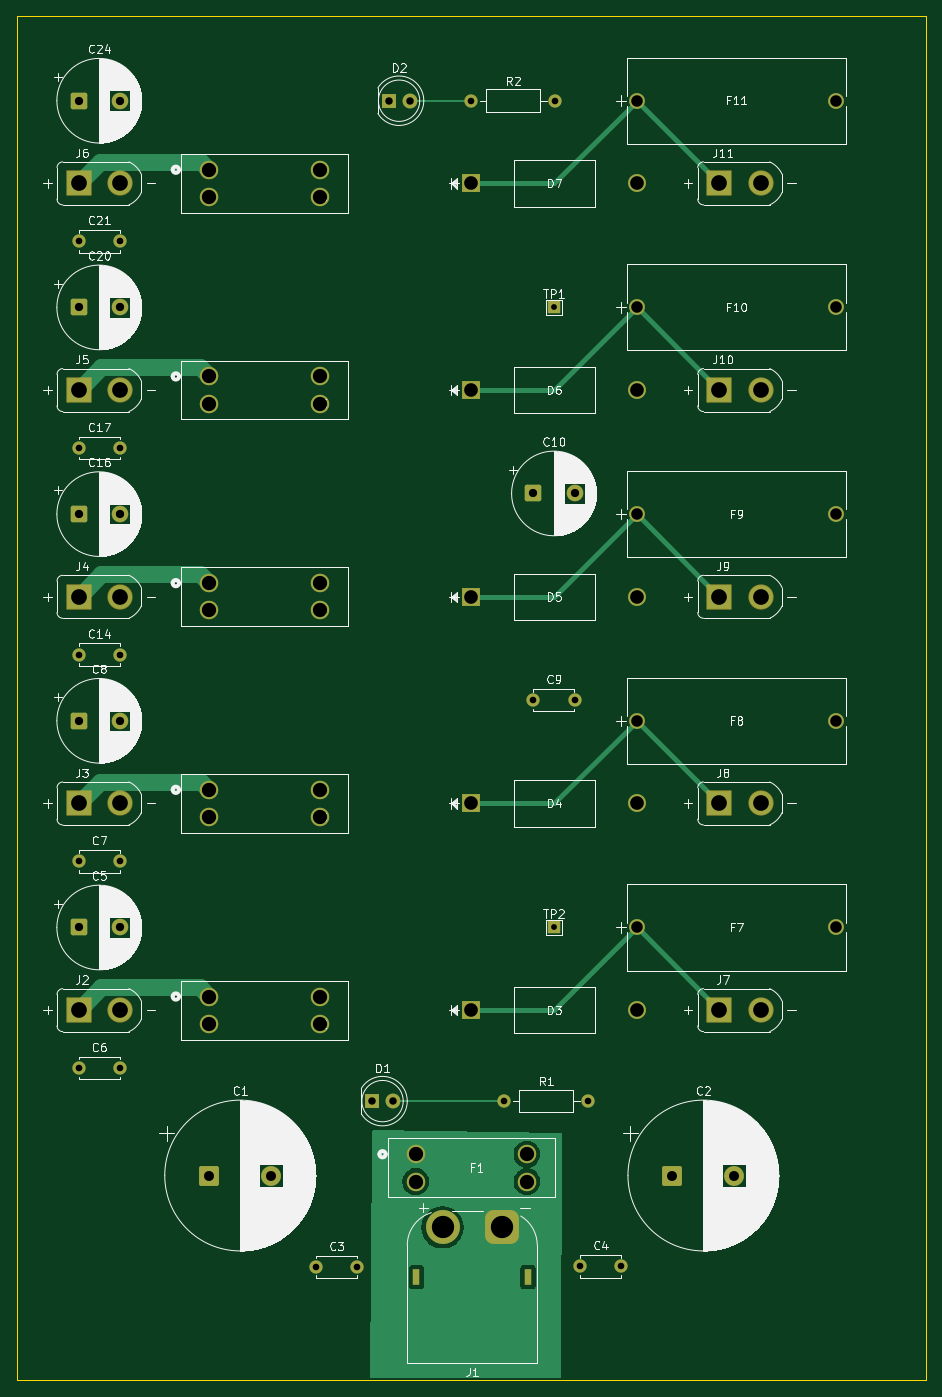
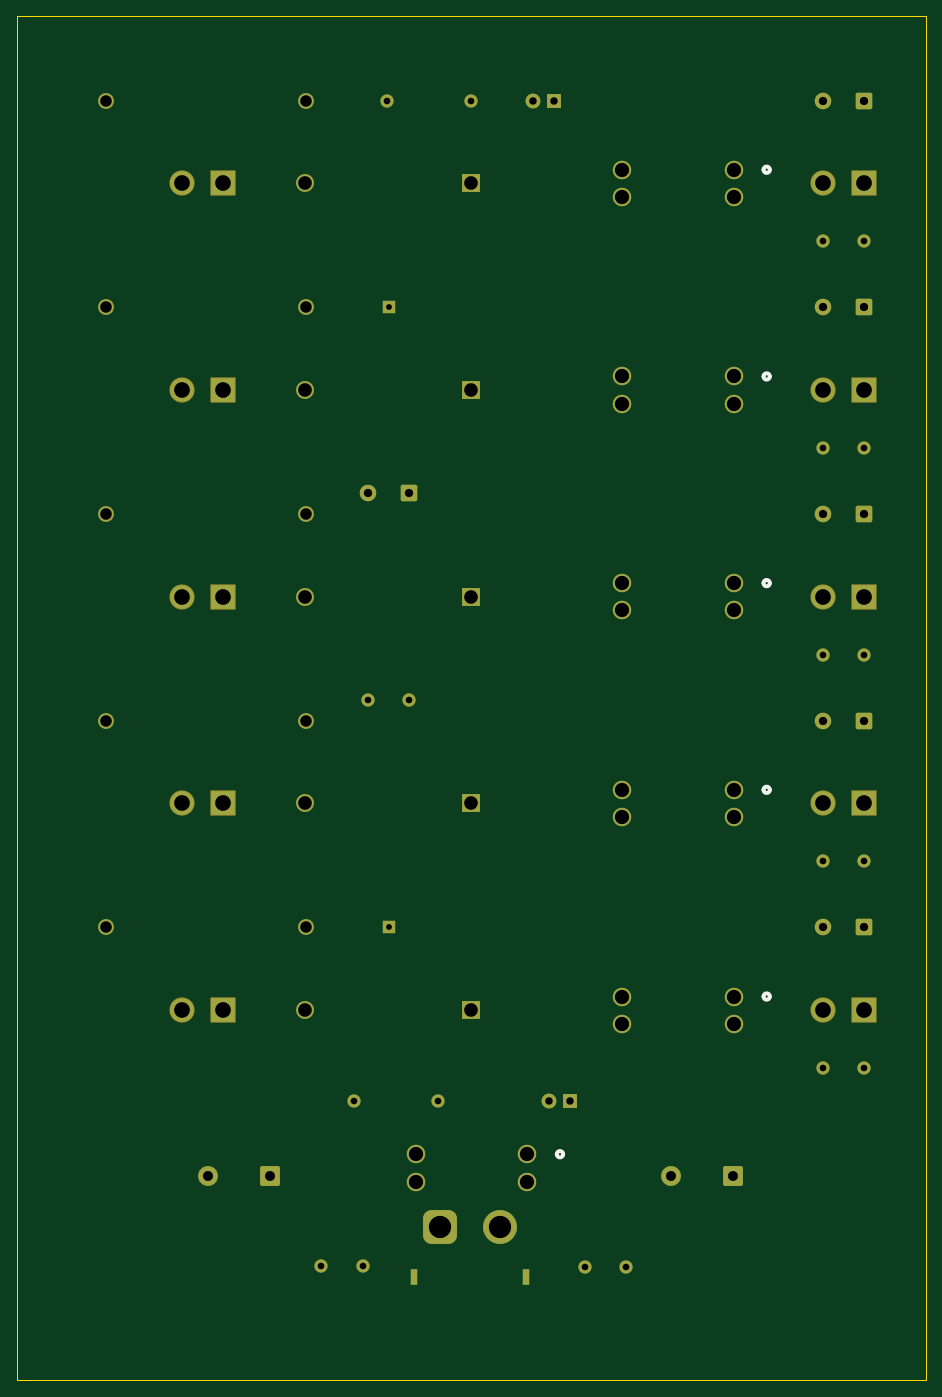
Circuit board: 11 layer files. Board 110.0 x 165.0 mm.
- bottom_copper: robot_arm_power_distribution_board-B_Cu.gbr (8993 bytes)
- bottom_mask: robot_arm_power_distribution_board-B_Mask.gbr (5679 bytes)
- bottom_silk: robot_arm_power_distribution_board-B_Silkscreen.gbr (1458 bytes)
- outline: robot_arm_power_distribution_board-Edge_Cuts.gbr (633 bytes)
- top_copper: robot_arm_power_distribution_board-F_Cu.gbr (20598 bytes)
- top_mask: robot_arm_power_distribution_board-F_Mask.gbr (5679 bytes)
- top_silk: robot_arm_power_distribution_board-F_Silkscreen.gbr (164431 bytes)
- inner_copper: robot_arm_power_distribution_board-In1_Cu.gbr (135223 bytes)
- inner_copper: robot_arm_power_distribution_board-In2_Cu.gbr (117080 bytes)
- drill: robot_arm_power_distribution_board-NPTH.drl (264 bytes)
- drill: robot_arm_power_distribution_board-PTH.drl (2563 bytes)

=== bottom_copper: robot_arm_power_distribution_board-B_Cu.gbr (8993 bytes, source omitted) ===
=== bottom_mask: robot_arm_power_distribution_board-B_Mask.gbr (5679 bytes, source omitted) ===
=== bottom_silk: robot_arm_power_distribution_board-B_Silkscreen.gbr ===
%TF.GenerationSoftware,KiCad,Pcbnew,10.0.1*%
%TF.CreationDate,2026-06-19T00:36:27+09:00*%
%TF.ProjectId,robot_arm_power_distribution_board,726f626f-745f-4617-926d-5f706f776572,rev?*%
%TF.SameCoordinates,Original*%
%TF.FileFunction,Legend,Bot*%
%TF.FilePolarity,Positive*%
%FSLAX46Y46*%
G04 Gerber Fmt 4.6, Leading zero omitted, Abs format (unit mm)*
G04 Created by KiCad (PCBNEW 10.0.1) date 2026-06-19 00:36:27*
%MOMM*%
%LPD*%
G01*
G04 APERTURE LIST*
%ADD10C,0.508000*%
G04 APERTURE END LIST*
%TO.C,F6*%
D10*
X64649500Y-33349000D02*
G75*
G02*
X63887500Y-33349000I-381000J0D01*
G01*
X63887500Y-33349000D02*
G75*
G02*
X64649500Y-33349000I381000J0D01*
G01*
%TO.C,F3*%
X64649500Y-108349000D02*
G75*
G02*
X63887500Y-108349000I-381000J0D01*
G01*
X63887500Y-108349000D02*
G75*
G02*
X64649500Y-108349000I381000J0D01*
G01*
%TO.C,F1*%
X89649500Y-152424000D02*
G75*
G02*
X88887500Y-152424000I-381000J0D01*
G01*
X88887500Y-152424000D02*
G75*
G02*
X89649500Y-152424000I381000J0D01*
G01*
%TO.C,F4*%
X64649500Y-83349000D02*
G75*
G02*
X63887500Y-83349000I-381000J0D01*
G01*
X63887500Y-83349000D02*
G75*
G02*
X64649500Y-83349000I381000J0D01*
G01*
%TO.C,F5*%
X64649500Y-58349000D02*
G75*
G02*
X63887500Y-58349000I-381000J0D01*
G01*
X63887500Y-58349000D02*
G75*
G02*
X64649500Y-58349000I381000J0D01*
G01*
%TO.C,F2*%
X64649500Y-133349000D02*
G75*
G02*
X63887500Y-133349000I-381000J0D01*
G01*
X63887500Y-133349000D02*
G75*
G02*
X64649500Y-133349000I381000J0D01*
G01*
%TD*%
M02*

=== outline: robot_arm_power_distribution_board-Edge_Cuts.gbr ===
%TF.GenerationSoftware,KiCad,Pcbnew,10.0.1*%
%TF.CreationDate,2026-06-19T00:36:28+09:00*%
%TF.ProjectId,robot_arm_power_distribution_board,726f626f-745f-4617-926d-5f706f776572,rev?*%
%TF.SameCoordinates,Original*%
%TF.FileFunction,Profile,NP*%
%FSLAX46Y46*%
G04 Gerber Fmt 4.6, Leading zero omitted, Abs format (unit mm)*
G04 Created by KiCad (PCBNEW 10.0.1) date 2026-06-19 00:36:28*
%MOMM*%
%LPD*%
G01*
G04 APERTURE LIST*
%TA.AperFunction,Profile*%
%ADD10C,0.100000*%
%TD*%
G04 APERTURE END LIST*
D10*
X45000000Y-14785000D02*
X155000000Y-14785000D01*
X155000000Y-179785000D01*
X45000000Y-179785000D01*
X45000000Y-14785000D01*
M02*

=== top_copper: robot_arm_power_distribution_board-F_Cu.gbr (20598 bytes, source omitted) ===
=== top_mask: robot_arm_power_distribution_board-F_Mask.gbr ===
%TF.GenerationSoftware,KiCad,Pcbnew,10.0.1*%
%TF.CreationDate,2026-06-19T00:36:28+09:00*%
%TF.ProjectId,robot_arm_power_distribution_board,726f626f-745f-4617-926d-5f706f776572,rev?*%
%TF.SameCoordinates,Original*%
%TF.FileFunction,Soldermask,Top*%
%TF.FilePolarity,Negative*%
%FSLAX46Y46*%
G04 Gerber Fmt 4.6, Leading zero omitted, Abs format (unit mm)*
G04 Created by KiCad (PCBNEW 10.0.1) date 2026-06-19 00:36:28*
%MOMM*%
%LPD*%
G01*
G04 APERTURE LIST*
G04 Aperture macros list*
%AMRoundRect*
0 Rectangle with rounded corners*
0 $1 Rounding radius*
0 $2 $3 $4 $5 $6 $7 $8 $9 X,Y pos of 4 corners*
0 Add a 4 corners polygon primitive as box body*
4,1,4,$2,$3,$4,$5,$6,$7,$8,$9,$2,$3,0*
0 Add four circle primitives for the rounded corners*
1,1,$1+$1,$2,$3*
1,1,$1+$1,$4,$5*
1,1,$1+$1,$6,$7*
1,1,$1+$1,$8,$9*
0 Add four rect primitives between the rounded corners*
20,1,$1+$1,$2,$3,$4,$5,0*
20,1,$1+$1,$4,$5,$6,$7,0*
20,1,$1+$1,$6,$7,$8,$9,0*
20,1,$1+$1,$8,$9,$2,$3,0*%
G04 Aperture macros list end*
%ADD10R,2.159000X2.159000*%
%ADD11C,2.159000*%
%ADD12C,1.905000*%
%ADD13C,1.600000*%
%ADD14RoundRect,0.102000X-1.425000X-1.425000X1.425000X-1.425000X1.425000X1.425000X-1.425000X1.425000X0*%
%ADD15C,3.054000*%
%ADD16C,2.235200*%
%ADD17RoundRect,0.250000X-0.750000X-0.750000X0.750000X-0.750000X0.750000X0.750000X-0.750000X0.750000X0*%
%ADD18C,2.000000*%
%ADD19R,1.500000X1.500000*%
%ADD20R,1.800000X1.800000*%
%ADD21C,1.800000*%
%ADD22RoundRect,0.250001X-0.949999X-0.949999X0.949999X-0.949999X0.949999X0.949999X-0.949999X0.949999X0*%
%ADD23C,2.400000*%
%ADD24R,0.900000X2.000000*%
%ADD25RoundRect,1.025000X1.025000X1.025000X-1.025000X1.025000X-1.025000X-1.025000X1.025000X-1.025000X0*%
%ADD26C,4.100000*%
G04 APERTURE END LIST*
D10*
%TO.C,D5*%
X100000000Y-85000000D03*
D11*
X120066000Y-85000000D03*
%TD*%
D12*
%TO.C,F7*%
X120000000Y-125000000D03*
X144130000Y-125000000D03*
%TD*%
D10*
%TO.C,D6*%
X100000000Y-60000000D03*
D11*
X120066000Y-60000000D03*
%TD*%
D13*
%TO.C,C17*%
X52500000Y-67000000D03*
X57500000Y-67000000D03*
%TD*%
D12*
%TO.C,F10*%
X120000000Y-50000000D03*
X144130000Y-50000000D03*
%TD*%
D14*
%TO.C,J5*%
X52500000Y-60000000D03*
D15*
X57500000Y-60000000D03*
%TD*%
D13*
%TO.C,C7*%
X52500000Y-117000000D03*
X57500000Y-117000000D03*
%TD*%
%TO.C,C9*%
X107500000Y-97500000D03*
X112500000Y-97500000D03*
%TD*%
D14*
%TO.C,J3*%
X52500000Y-110000000D03*
D15*
X57500000Y-110000000D03*
%TD*%
D16*
%TO.C,F6*%
X68269000Y-33349000D03*
X68269000Y-36651000D03*
X81731000Y-33349000D03*
X81731000Y-36651000D03*
%TD*%
D17*
%TO.C,C20*%
X52500000Y-50000000D03*
D18*
X57500000Y-50000000D03*
%TD*%
D16*
%TO.C,F3*%
X68269000Y-108349000D03*
X68269000Y-111651000D03*
X81731000Y-108349000D03*
X81731000Y-111651000D03*
%TD*%
%TO.C,F1*%
X93269000Y-152424000D03*
X93269000Y-155726000D03*
X106731000Y-152424000D03*
X106731000Y-155726000D03*
%TD*%
D17*
%TO.C,C24*%
X52500000Y-25000000D03*
D18*
X57500000Y-25000000D03*
%TD*%
D16*
%TO.C,F4*%
X68269000Y-83349000D03*
X68269000Y-86651000D03*
X81731000Y-83349000D03*
X81731000Y-86651000D03*
%TD*%
D14*
%TO.C,J6*%
X52500000Y-35000000D03*
D15*
X57500000Y-35000000D03*
%TD*%
D13*
%TO.C,R2*%
X100000000Y-25000000D03*
X110160000Y-25000000D03*
%TD*%
D12*
%TO.C,F11*%
X120000000Y-25000000D03*
X144130000Y-25000000D03*
%TD*%
D19*
%TO.C,TP2*%
X110000000Y-125000000D03*
%TD*%
D12*
%TO.C,F9*%
X120000000Y-75000000D03*
X144130000Y-75000000D03*
%TD*%
D14*
%TO.C,J4*%
X52500000Y-85000000D03*
D15*
X57500000Y-85000000D03*
%TD*%
D16*
%TO.C,F5*%
X68269000Y-58349000D03*
X68269000Y-61651000D03*
X81731000Y-58349000D03*
X81731000Y-61651000D03*
%TD*%
D17*
%TO.C,C10*%
X107500000Y-72500000D03*
D18*
X112500000Y-72500000D03*
%TD*%
D14*
%TO.C,J2*%
X52500000Y-135000000D03*
D15*
X57500000Y-135000000D03*
%TD*%
D14*
%TO.C,J11*%
X130000000Y-35000000D03*
D15*
X135000000Y-35000000D03*
%TD*%
D13*
%TO.C,C4*%
X113150000Y-165975000D03*
X118150000Y-165975000D03*
%TD*%
D17*
%TO.C,C16*%
X52500000Y-75000000D03*
D18*
X57500000Y-75000000D03*
%TD*%
D17*
%TO.C,C5*%
X52500000Y-125000000D03*
D18*
X57500000Y-125000000D03*
%TD*%
D20*
%TO.C,D1*%
X88000000Y-146000000D03*
D21*
X90540000Y-146000000D03*
%TD*%
D14*
%TO.C,J10*%
X130000000Y-60000000D03*
D15*
X135000000Y-60000000D03*
%TD*%
D19*
%TO.C,TP1*%
X110000000Y-50000000D03*
%TD*%
D14*
%TO.C,J8*%
X130000000Y-110000000D03*
D15*
X135000000Y-110000000D03*
%TD*%
D14*
%TO.C,J9*%
X130000000Y-85000000D03*
D15*
X135000000Y-85000000D03*
%TD*%
D22*
%TO.C,C1*%
X68300000Y-155000000D03*
D23*
X75800000Y-155000000D03*
%TD*%
D14*
%TO.C,J7*%
X130000000Y-135000000D03*
D15*
X135000000Y-135000000D03*
%TD*%
D10*
%TO.C,D7*%
X100000000Y-35000000D03*
D11*
X120066000Y-35000000D03*
%TD*%
D20*
%TO.C,D2*%
X90000000Y-25000000D03*
D21*
X92540000Y-25000000D03*
%TD*%
D13*
%TO.C,C3*%
X81225000Y-166050000D03*
X86225000Y-166050000D03*
%TD*%
D16*
%TO.C,F2*%
X68269000Y-133349000D03*
X68269000Y-136651000D03*
X81731000Y-133349000D03*
X81731000Y-136651000D03*
%TD*%
D12*
%TO.C,F8*%
X120000000Y-100000000D03*
X144130000Y-100000000D03*
%TD*%
D13*
%TO.C,C6*%
X52500000Y-142000000D03*
X57500000Y-142000000D03*
%TD*%
%TO.C,C21*%
X52500000Y-42000000D03*
X57500000Y-42000000D03*
%TD*%
%TO.C,C14*%
X52500000Y-92000000D03*
X57500000Y-92000000D03*
%TD*%
D10*
%TO.C,D4*%
X100000000Y-110000000D03*
D11*
X120066000Y-110000000D03*
%TD*%
D13*
%TO.C,R1*%
X104000000Y-146000000D03*
X114160000Y-146000000D03*
%TD*%
D24*
%TO.C,J1*%
X106875000Y-167275000D03*
X93375000Y-167275000D03*
D25*
X103725000Y-161275000D03*
D26*
X96525000Y-161275000D03*
%TD*%
D10*
%TO.C,D3*%
X100000000Y-135000000D03*
D11*
X120066000Y-135000000D03*
%TD*%
D22*
%TO.C,C2*%
X124325000Y-155000000D03*
D23*
X131825000Y-155000000D03*
%TD*%
D17*
%TO.C,C8*%
X52500000Y-100000000D03*
D18*
X57500000Y-100000000D03*
%TD*%
M02*

=== top_silk: robot_arm_power_distribution_board-F_Silkscreen.gbr (164431 bytes, source omitted) ===
=== inner_copper: robot_arm_power_distribution_board-In1_Cu.gbr (135223 bytes, source omitted) ===
=== inner_copper: robot_arm_power_distribution_board-In2_Cu.gbr (117080 bytes, source omitted) ===
=== drill: robot_arm_power_distribution_board-NPTH.drl ===
M48
; DRILL file KiCad 10.0.1 date 2026-06-19T00:36:41
; FORMAT={-:-/ absolute / metric / decimal}
; #@! TF.CreationDate,2026-06-19T00:36:41+09:00
; #@! TF.GenerationSoftware,Kicad,Pcbnew,10.0.1
; #@! TF.FileFunction,NonPlated,1,4,NPTH
FMAT,2
METRIC
%
G90
G05
M30

=== drill: robot_arm_power_distribution_board-PTH.drl ===
M48
; DRILL file KiCad 10.0.1 date 2026-06-19T00:36:41
; FORMAT={-:-/ absolute / metric / decimal}
; #@! TF.CreationDate,2026-06-19T00:36:41+09:00
; #@! TF.GenerationSoftware,Kicad,Pcbnew,10.0.1
; #@! TF.FileFunction,Plated,1,4,PTH
FMAT,2
METRIC
; #@! TA.AperFunction,Plated,PTH,ComponentDrill
T1C0.600
; #@! TA.AperFunction,Plated,PTH,ComponentDrill
T2C0.700
; #@! TA.AperFunction,Plated,PTH,ComponentDrill
T3C0.800
; #@! TA.AperFunction,Plated,PTH,ComponentDrill
T4C0.900
; #@! TA.AperFunction,Plated,PTH,ComponentDrill
T5C1.000
; #@! TA.AperFunction,Plated,PTH,ComponentDrill
T6C1.200
; #@! TA.AperFunction,Plated,PTH,ComponentDrill
T7C1.397
; #@! TA.AperFunction,Plated,PTH,ComponentDrill
T8C1.651
; #@! TA.AperFunction,Plated,PTH,ComponentDrill
T9C1.727
; #@! TA.AperFunction,Plated,PTH,ComponentDrill
T10C1.900
; #@! TA.AperFunction,Plated,PTH,ComponentDrill
T11C2.700
%
G90
G05
T2
X110.0Y-50.0
X110.0Y-125.0
T3
X52.5Y-42.0
X52.5Y-67.0
X52.5Y-92.0
X52.5Y-117.0
X52.5Y-142.0
X57.5Y-42.0
X57.5Y-67.0
X57.5Y-92.0
X57.5Y-117.0
X57.5Y-142.0
X81.225Y-166.05
X86.225Y-166.05
X100.0Y-25.0
X104.0Y-146.0
X107.5Y-97.5
X110.16Y-25.0
X112.5Y-97.5
X113.15Y-165.975
X114.16Y-146.0
X118.15Y-165.975
T4
X88.0Y-146.0
X90.0Y-25.0
X90.54Y-146.0
X92.54Y-25.0
T5
X52.5Y-25.0
X52.5Y-50.0
X52.5Y-75.0
X52.5Y-100.0
X52.5Y-125.0
X57.5Y-25.0
X57.5Y-50.0
X57.5Y-75.0
X57.5Y-100.0
X57.5Y-125.0
X107.5Y-72.5
X112.5Y-72.5
T6
X68.3Y-155.0
X75.8Y-155.0
X124.325Y-155.0
X131.825Y-155.0
T7
X120.0Y-25.0
X120.0Y-50.0
X120.0Y-75.0
X120.0Y-100.0
X120.0Y-125.0
X144.13Y-25.0
X144.13Y-50.0
X144.13Y-75.0
X144.13Y-100.0
X144.13Y-125.0
T8
X100.0Y-35.0
X100.0Y-60.0
X100.0Y-85.0
X100.0Y-110.0
X100.0Y-135.0
X120.066Y-35.0
X120.066Y-60.0
X120.066Y-85.0
X120.066Y-110.0
X120.066Y-135.0
T9
X68.269Y-33.349
X68.269Y-36.651
X68.269Y-58.349
X68.269Y-61.651
X68.269Y-83.349
X68.269Y-86.651
X68.269Y-108.349
X68.269Y-111.651
X68.269Y-133.349
X68.269Y-136.651
X81.731Y-33.349
X81.731Y-36.651
X81.731Y-58.349
X81.731Y-61.651
X81.731Y-83.349
X81.731Y-86.651
X81.731Y-108.349
X81.731Y-111.651
X81.731Y-133.349
X81.731Y-136.651
X93.269Y-152.424
X93.269Y-155.726
X106.731Y-152.424
X106.731Y-155.726
T10
X52.5Y-35.0
X52.5Y-60.0
X52.5Y-85.0
X52.5Y-110.0
X52.5Y-135.0
X57.5Y-35.0
X57.5Y-60.0
X57.5Y-85.0
X57.5Y-110.0
X57.5Y-135.0
X130.0Y-35.0
X130.0Y-60.0
X130.0Y-85.0
X130.0Y-110.0
X130.0Y-135.0
X135.0Y-35.0
X135.0Y-60.0
X135.0Y-85.0
X135.0Y-110.0
X135.0Y-135.0
T11
X96.525Y-161.275
X103.725Y-161.275
T1
G00X93.375Y-167.825
M15
G01X93.375Y-166.725
M16
G05
G00X106.875Y-167.825
M15
G01X106.875Y-166.725
M16
G05
M30
